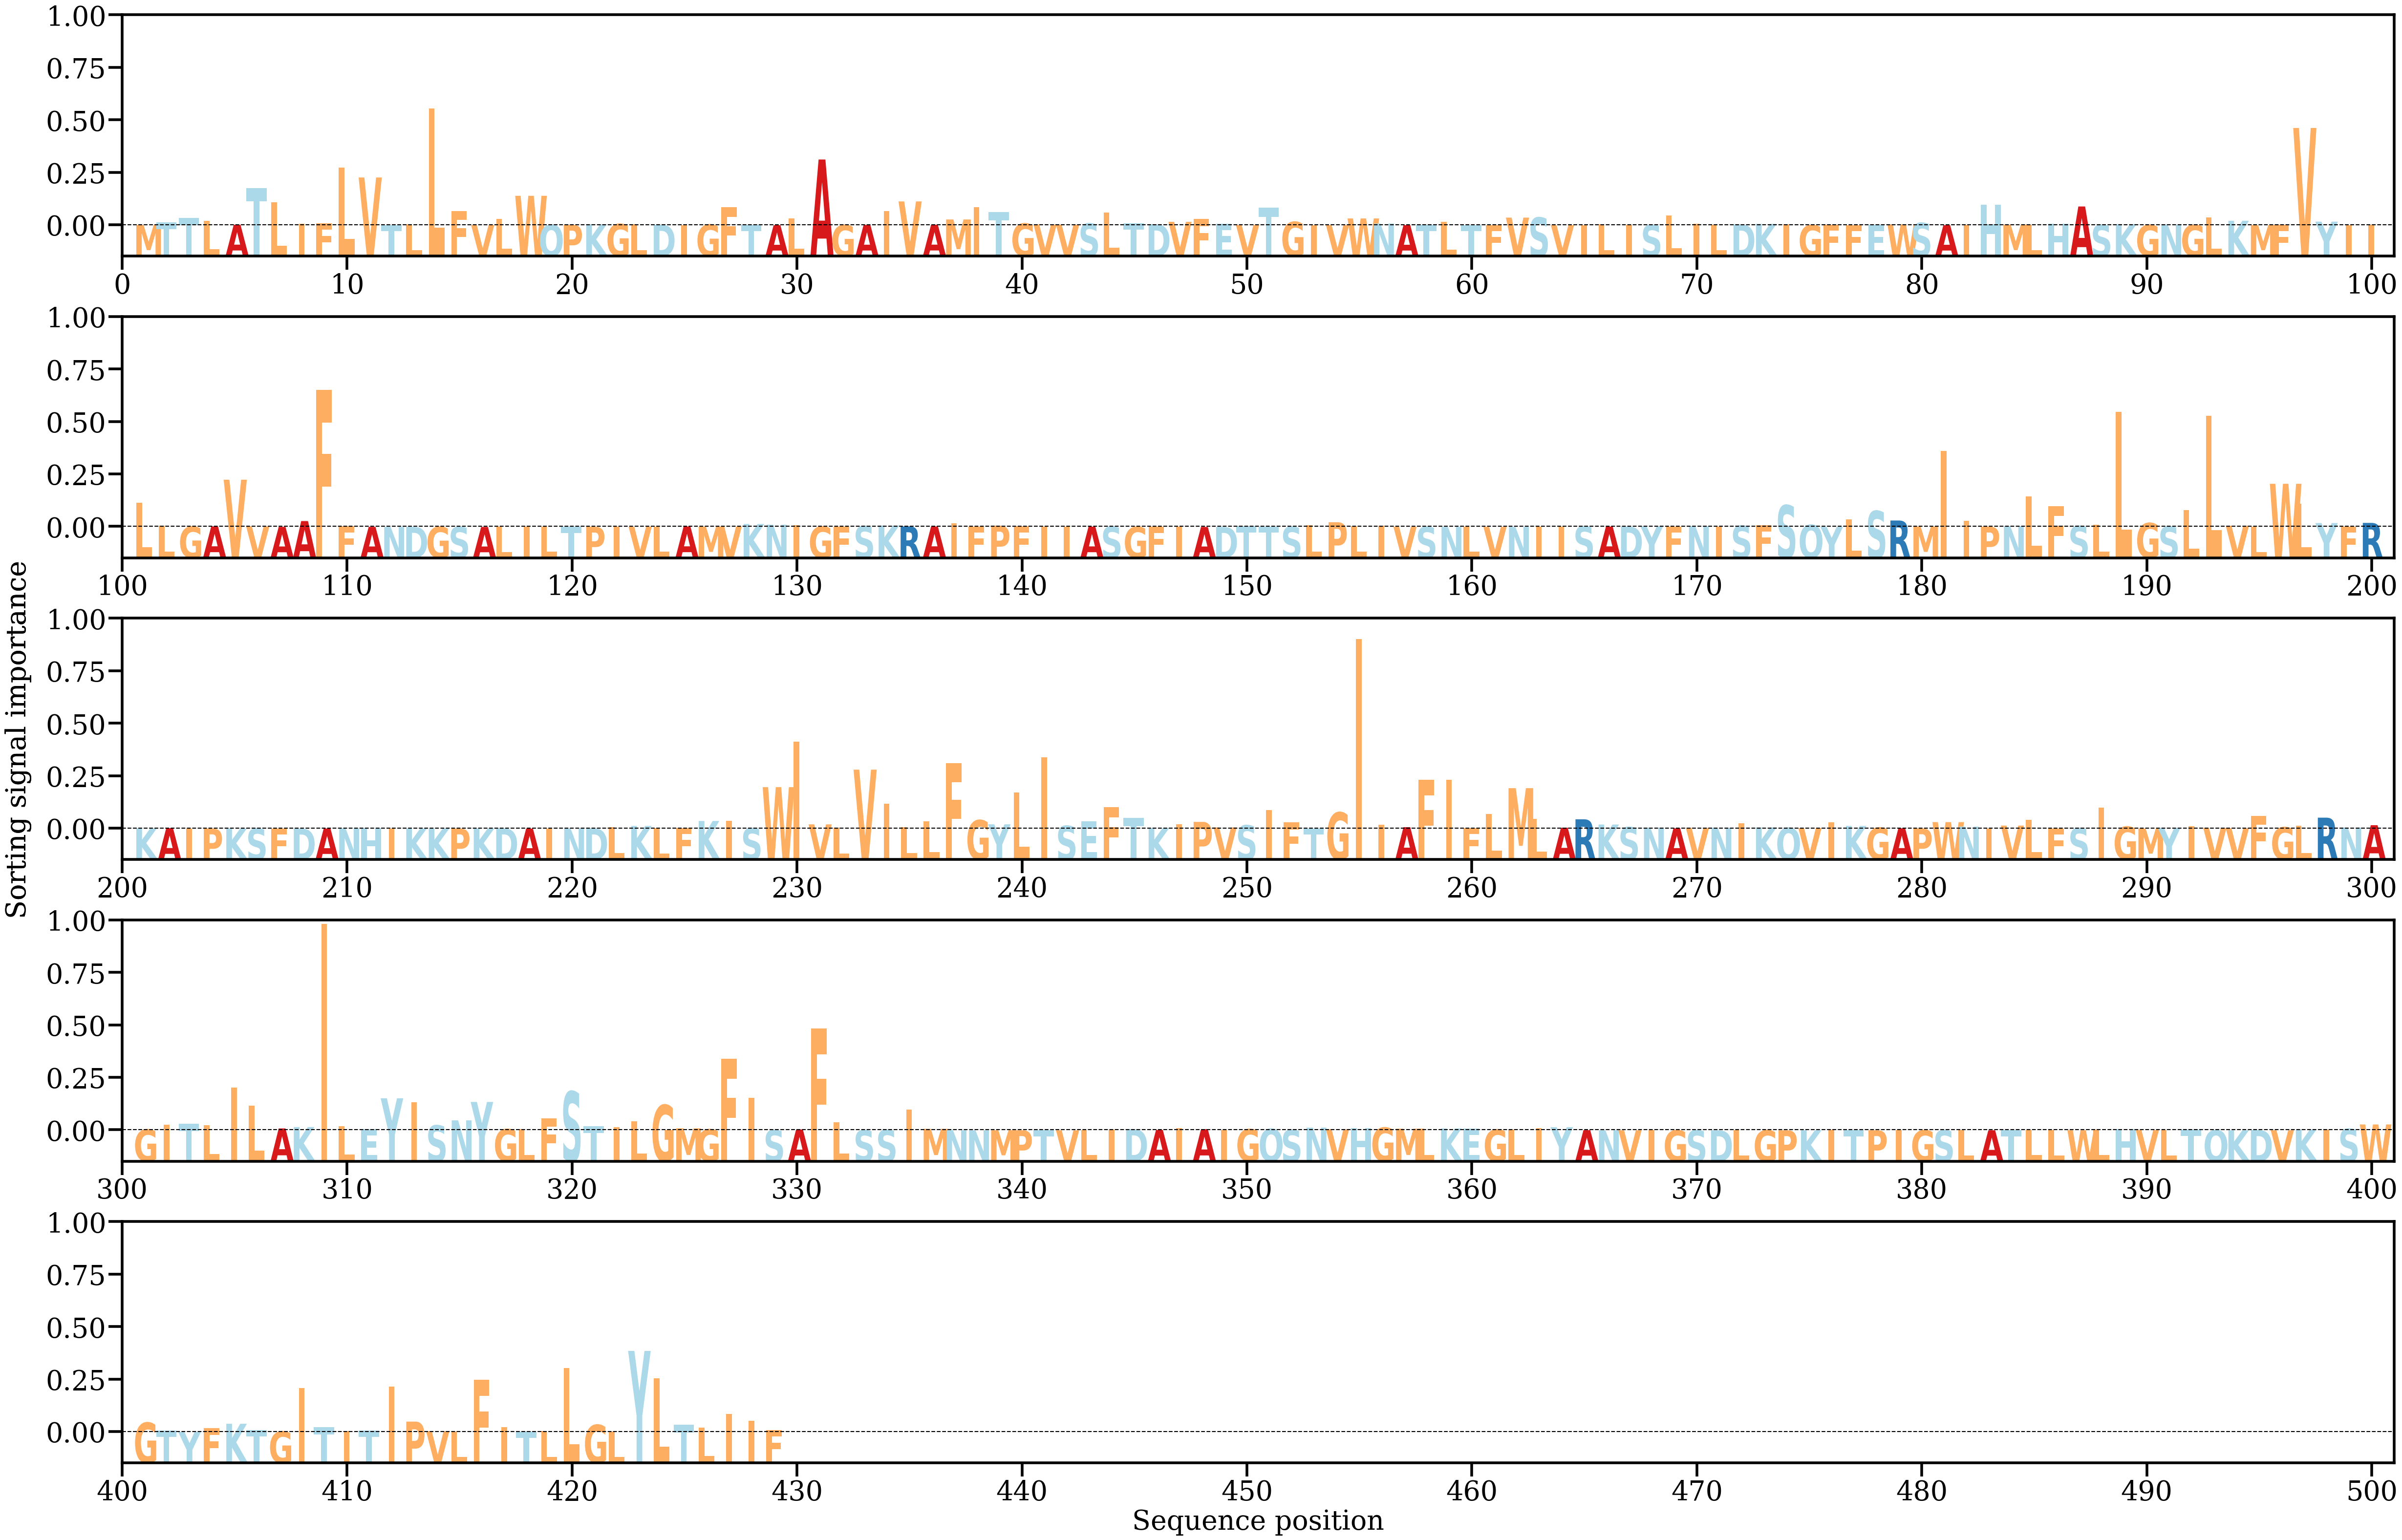

The data file committed next to this chart (first rows):
AA, Alpha
M, [8.815333e-05]
T, [0.00075131]
T, [0.00190893]
L, [0.00115594]
A, [0.0001136]
T, [0.00984882]
L, [0.00611133]
I, [0.00037313]
F, [0.00047176]
L, [0.01516516]
V, [0.01258888]
T, [4.292779e-05]
L, [0.00026924]
L, [0.03072566]
F, [0.00374338]
V, [5.1604275e-05]
L, [0.00167614]
W, [0.00775576]
Q, [0.00011098]
P, [0.00010909]
K, [0.00024576]
G, [0.00032813]
L, [0.00023203]
D, [0.00012787]
I, [2.1639109e-05]
G, [0.00016444]
F, [0.00470715]
T, [0.00012629]
A, [8.9005096e-07]
L, [0.00176834]
A, [0.01732817]
G, [4.417904e-05]
A, [7.379868e-05]
I, [0.00368538]
V, [0.00627228]
A, [0.0001199]
M, [0.0015155]
I, [0.00479368]
T, [0.00351659]
G, [0.00045705]
V, [0.00020256]
V, [0.00013143]
S, [0.00046639]
L, [0.00339213]
T, [0.00052346]
D, [0.000245]
V, [0.00089291]
F, [0.00165618]
E, [0.00037493]
V, [6.99885e-05]
T, [0.00462056]
G, [0.00088217]
I, [5.1878666e-05]
V, [1.5353145e-05]
W, [0.00178285]
N, [0.00044098]
A, [1.656561e-05]
T, [9.2490074e-05]
L, [0.00093421]
T, [3.2447344e-05]
... 369 more rows
